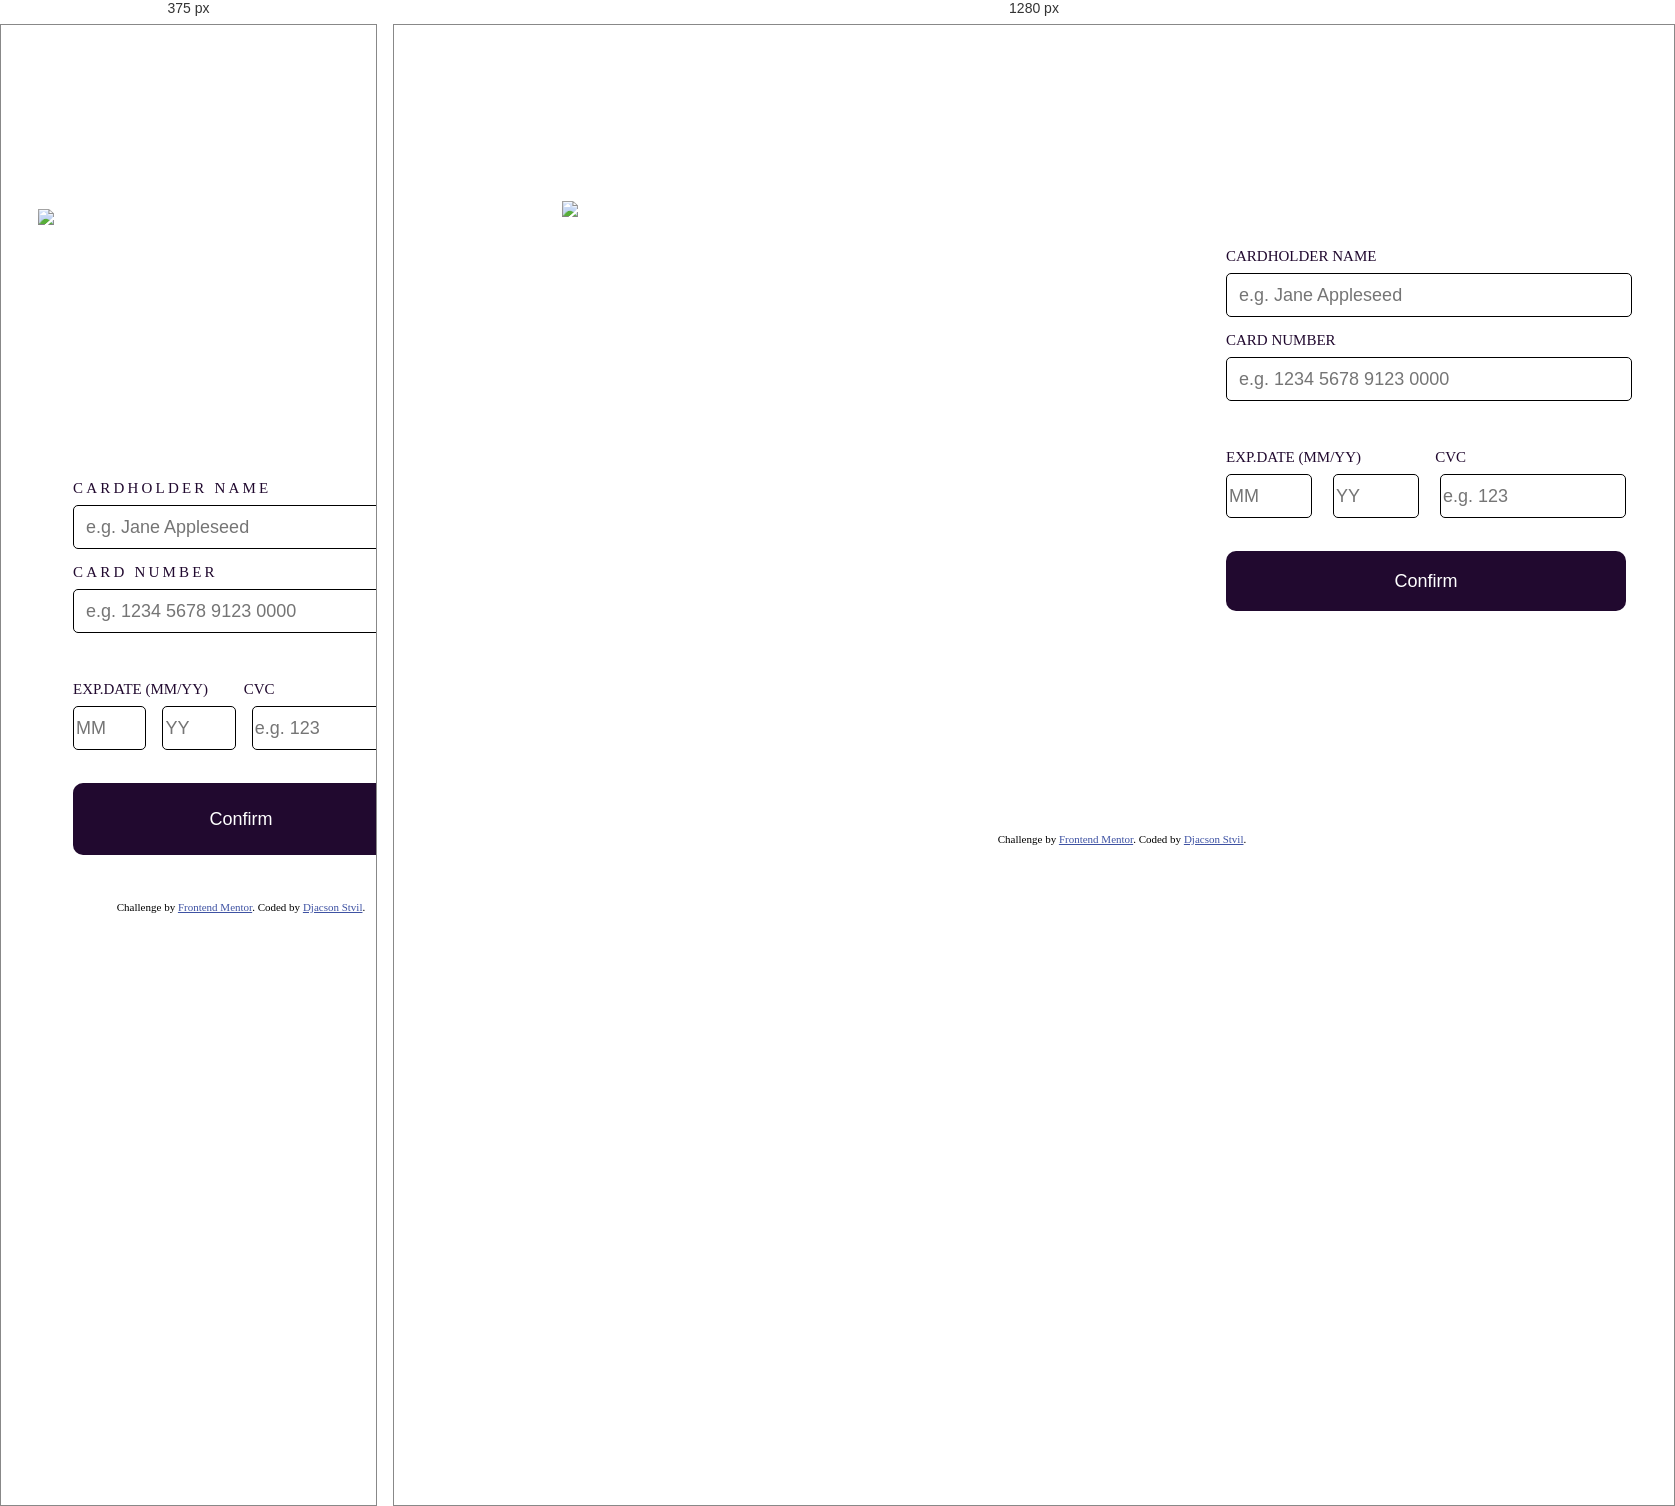
Rendered at 375 px and 1280 px, left to right.

<!-- file: index.html -->
<!DOCTYPE html>
<html lang="en">
<head>
  <meta charset="UTF-8">
  <meta name="viewport" content="width=device-width, initial-scale=1.0"> <!-- displays site properly based on user's device -->

  <link rel="icon" type="image/png" sizes="32x32" href="./images/favicon-32x32.png">
  <link rel="stylesheet" href="main.css">
  <title>Frontend Mentor | Interactive card details form</title>

  <style>
    .attribution { font-size: 11px; text-align: center; }
    .attribution a { color: hsl(228, 45%, 44%); }
  </style>
</head>
<body>
  <main>
    <div class="cards">
      <div class="cardFront">


        <div class="frontText">
          <img src="images/card-logo.svg" alt="card-logo" width="20%" style="margin-top: 1rem;">
          <br>
          <p class="cardNumber" id="cardNumber">0000 0000 0000 0000</p>

          <div class="cardNameInfo">
            <p class="cardName" id="cardName">Jane Appleseed</p>
            <div class="cardEx" style="display:flex;align-self: center;"><div class="cardMonth" id="cardMonth">00</div>/<div class="cardYear" id="cardYear">00</div></div> 
          </div>
          
          
        </div>

      </div>
      <div class="cardBack">
        <p class="cardCVC" id="cardCVC">000</p>
      </div>
    </div>

    <div class="form">
      
      <p class="formText">CARDHOLDER NAME</p>
      <input id = "cardNameInput" type="text" placeholder="  e.g. Jane Appleseed" title="Cardholder Name" style = "width: 100%; height: 10%;">
      
      <br>
      <p class="formText">CARD NUMBER</p>
      <input id = "cardNumInput" type="text" placeholder="  e.g. 1234 5678 9123 0000" maxlength="20" style = "width: 100%; height: 10%;">
      <div class="cardNumError errors invisible">Wrong format, numbers only</div>

      <br>
      
      <div class="formTextBack">
        <div class="exDate">EXP.DATE (MM/YY)</div>
        <div class="CVC">CVC</div>
      </div>

      <div class="formBottom">
        <input id = "cardMonthInput" type="text" placeholder="MM" maxlength="2" style="width:20%; height: 100%;" >
        <input id = "cardYearInput" type="text" placeholder="YY" maxlength="2" style="width:20%; height: 100%;" >
        <input id = "cardCVCInput" type="text" placeholder="e.g. 123" maxlength="3" style="width:45%; height: 100%;">
      </div>
      <div class="blankErrors">
        <div class="exDateError errors invisible">Can't be blank</div>
        <div class="CVCDateError errors invisible">Can't be blank</div>
      </div>
      <br>
      <button id="confirmBtn" onclick="confirmBtn()">Confirm</button>
      

  <!-- Completed state start 

  Thank you!
  We've added your card details
  Continue
  -->
    </div>

  </main>

  
  <footer>
    <div class="attribution">
      Challenge by <a href="https://www.frontendmentor.io?ref=challenge" target="_blank">Frontend Mentor</a>. 
      Coded by <a href="#">Djacson Stvil</a>.
    </div>
  </footer>
  
  <script src="main.js"></script>
</body>
</html>

/* @media block from main.css */
@media only screen and (max-width:600px){
    body{
        background-image: url(images/bg-main-mobile.png);
        background-size: 600px 35%;
        width: 30rem;
        height: 55rem;
        display: flex;
        flex-direction: column;
        justify-content: center;
        align-items: center;    
        justify-content: space-between;
    }
    main{
        display: flex;
        flex-direction: column;
        height: 52rem;
        width: 70%;
        justify-content: space-between;
        margin: 1rem;
        margin-left: 10rem;
        margin-right: 6rem;
        margin-top: 0rem;
    }
    .cards{
        display: flex;
        flex-direction: column;
        height: 20rem;
        width: 100%;
    }
    .cardFront{
        background-position: bottom left;
        height: 65%;
        width: 100%;
        margin-top: 10rem;
        margin-left: -6rem;
        border-radius: 10px;
    }
    .cardBack{
        background-position: center top;
        z-index: -1;
        height: 65%;
        margin-top: -24rem;
        margin-left: -2rem;
        width: 100%;
        border-radius: 10px;
    }
    .frontText{
        margin-left: 1.3rem;
        margin-bottom: 0;
        margin-top: 0rem;
        height: 12rem;
        font-size: 14px;
    }
    .cardNumber{
        font-size: 20px;
    }
    .cardCVC{
        margin-right: 1rem;
        margin-top: 6.7rem;
    }
    .cardEx{
        margin-right: 7rem;
    }
    .form{
        margin-top: 2rem;    
        margin-right: 5rem;
        width: 100%;
    }
    #confirmBtn{
        height: 18%;
    }
    .formText{
        letter-spacing: .2rem;
    }
    .newArea{
        height: 22rem;
    }
    .newPhrase{
        width: 25rem;
        margin-left: 3rem;
    }
    footer{
        margin-left: -1rem;
    }
}